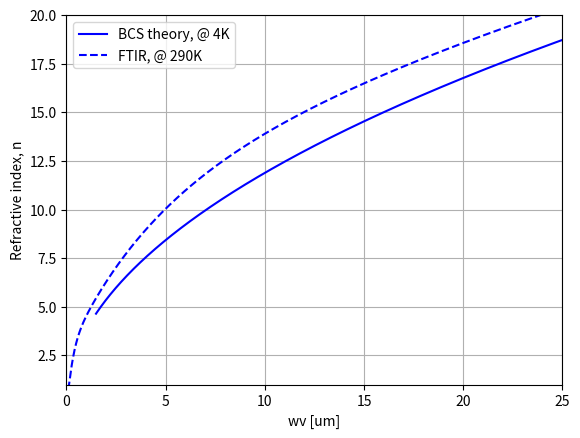
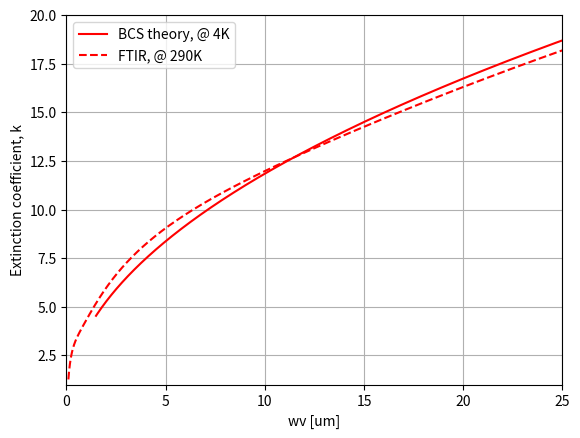

Here is the Python script that generated these plots, in order:
import numpy as np
import matplotlib.pyplot as plt
from scipy.integrate import quad
import scipy.io

def epsr_integrand(E, omega, hbar, delta, kB, T, flag):
    if (kB*T) == 0:
        t1 = 0     
    else:
        exp_arg = np.clip((E+hbar*omega)/(kB*T), -700, 700)
        t1 = 1/(1 + np.exp(exp_arg))
    t2 = E**2 + delta**2 + hbar*omega*E
    if flag == 0:
        t3 = np.sqrt((delta**2 - E**2) * ((E + hbar*omega)**2 - delta**2))
    else:
        t3 = np.sqrt((E**2 - delta**2) * ((E + hbar*omega)**2 - delta**2))
    return (1-2*t1)*(t2/t3)

def epsi_integrand(E, omega, hbar, delta, kB, T):
    if (kB*T) == 0:
        t1 = 0   
        t2 = 0
    else:
        exp_arg1 = np.clip(E/(kB*T), -700, 700)
        t1 = 1/(1 + np.exp(exp_arg1))
        exp_arg2 = np.clip((E+hbar*omega)/(kB*T), -700, 700)
        t2 = 1/(1 + np.exp(exp_arg2))
    t3 = E**2 + delta**2 + hbar*omega*E
    t4 = np.sqrt((E**2 - delta**2) * ((E + hbar*omega)**2 - delta**2))
    return (t1-t2)*(t3/t4)

def epsr_integration(omegas, delta, hbar, eps0, sigmaN, kB, T):
    integral_values = []
    flag = 0
    for omega in omegas:
        if hbar*omega<2*delta:
            integral_value, _ = quad(epsr_integrand, delta-hbar*omega, delta, args=(omega, hbar, delta, kB, T, flag))
        else:
            integral_value, _ = quad(epsr_integrand, -delta, delta, args=(omega, hbar, delta, kB, T, flag))
        prefactor = sigmaN/(hbar*eps0*omega**2)
        integral_values.append(1-prefactor*integral_value)
    return integral_values

def epsi_integration(omegas, delta, hbar, eps0, sigmaN, kB, T):
    integral_values = []
    flag = 1
    for omega in omegas:
        integral_value1, _ = quad(epsi_integrand, delta, np.inf, args=(omega, hbar, delta, kB, T))
        integral_value2, _ = quad(epsr_integrand, delta-hbar*omega, -delta, args=(omega, hbar, delta, kB, T, flag))
        prefactor = sigmaN/(hbar*eps0*omega**2)
        integral_values.append(prefactor*(2*integral_value1+integral_value2))
    return integral_values

#%% MoSi
eV = 1.602e-19 
hbar = 1.0546e-34
eps0 = 8.854e-12
sigmaN = 1/(2120.65e-9)                # normal state conductivity
kB = 1.380649e-23                      # constant
T = 4                                  # MoSi: Tc 4.5 K, T < Tc
Tc = 4.5
delta0 = 0.5*3.52*kB*Tc
delta = delta0*1.74*np.sqrt(1-(T/Tc))
Ereduce = np.linspace(0.1,1050, 9000)
omegas = Ereduce*2*delta/hbar
wv = 2*np.pi*3e8/omegas*1e6            # unit in um
omega_delta = 2*delta/hbar
# omega_plasma = 57.5e12
wv_delta = 2*np.pi*3e8/omega_delta*1e6            # unit in um
# wv_plasma = 2*np.pi*3e8/omega_plasma*1e6          # unit in um
epsr_result = epsr_integration(omegas, delta, hbar, eps0, sigmaN, kB, T)
epsi_result = epsi_integration(omegas, delta, hbar, eps0, sigmaN, kB, T)
nk_result = np.sqrt(np.abs(epsr_result)+1j*np.abs(epsi_result))

# Printing
# ind = [index for index, value in enumerate(epsr_result) if value > 0]
# print('Bandgap wv: '+str(wv_delta)+' um')
# # print('Plasma wv: '+str(wv_plasma)+' um')
# print('Zero crossing of epsr at Ereduced : '+str(Ereduce[ind[0]]))
# omega_zero = Ereduce[ind[0]]*2*delta/hbar
# wv_zero = 2*np.pi*3e8/omega_zero*1e6
# print('Zero crossing of epsr at wv : '+str(wv_zero)+' um')

#%% Plotting
plt.figure(1)
plt.plot(wv, np.real(nk_result), color='blue', label='BCS theory, @ 4K')
plt.ylabel('Refractive index, n')
plt.xlim(0, 25)
plt.ylim(1, 20)
plt.xlabel('wv [um]')
plt.grid(True)

plt.figure(2)
plt.plot(wv, np.imag(nk_result), 'red', label='BCS theory, @ 4K')
plt.ylabel('Extinction coefficient, k')
plt.xlim(0, 25)
plt.ylim(1, 20)
plt.xlabel('wv [um]')
plt.grid(True)
scipy.io.savemat('MoSi_nk_4K.mat', {'wv': wv, 'nk_result': nk_result})

#%% Matlab compare
x = np.array([1.127461510506305, 14.245125499784351, 5.780781253337324, 
              19.649609489208387, 4.873159703434938, 14.681656921944104,
              3.144758491240632, 0.338559239864453, 1.011683444359494])
wv = np.linspace(0.1, 30, 5000)
omega = 1.2398 / wv
Drude = x[1]**2 / (omega**2 + 1j * omega * x[2])
Lorentz = x[3]**2 / (x[4]**2 - omega**2 - 1j * omega * x[5])
Lorentz1 = x[6]**2 / (x[7]**2 - omega**2 - 1j * omega * x[8])
ncal = np.sqrt(x[0] - Drude + Lorentz + Lorentz1)

plt.figure(1)
plt.plot(wv, np.real(ncal), color='blue', linestyle='dashed', label='FTIR, @ 290K')
plt.legend()

plt.figure(2)
plt.plot(wv, np.imag(ncal), color='red', linestyle='dashed', label='FTIR, @ 290K')
plt.legend()

